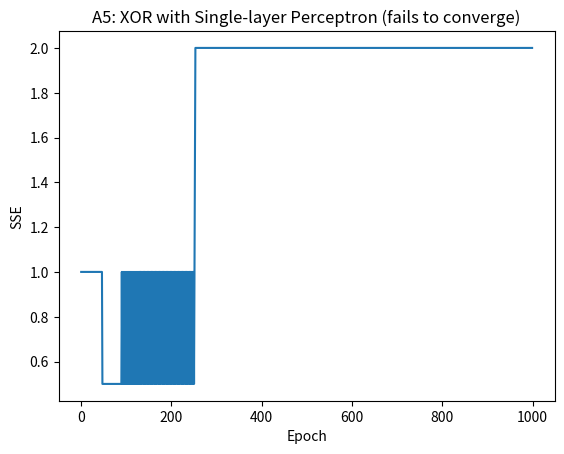

Recreate this plot in Python.
import numpy as np
import matplotlib.pyplot as plt

def step(x): return 1 if x >= 0 else 0

def train_perceptron(X, y, w_init, b_init, lr=0.05, max_epochs=1000):
    w = np.array(w_init, dtype=float)
    b = b_init
    history = []
    for epoch in range(1,max_epochs+1):
        outputs = []
        for xi, yi in zip(X, y):
            out = step(np.dot(xi,w)+b)
            delta = yi - out
            w += lr * delta * xi
            b += lr * delta
            outputs.append(out)
        err = np.sum((y - outputs)**2)/2.0
        history.append(err)
    return w,b,history,epoch

if __name__ == "__main__":
    X = np.array([[0,0],[0,1],[1,0],[1,1]])
    y = np.array([0,1,1,0])
    w,b,hist,epochs = train_perceptron(X,y,[0.2,-0.75],10.0)
    print("Final Weights:",w,"Bias:",b)
    plt.plot(hist)
    plt.xlabel("Epoch")
    plt.ylabel("SSE")
    plt.title("A5: XOR with Single-layer Perceptron (fails to converge)")
    plt.show()
